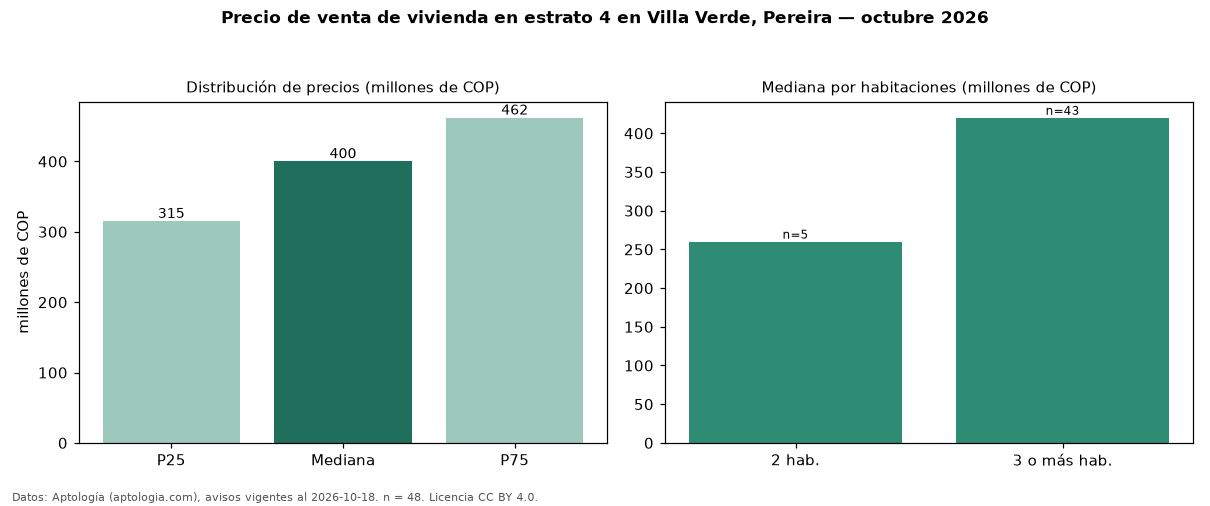

Data behind this chart, as committed beside it:
seccion, metrica, valor, moneda, n
precio, p25, 315000000, COP, 48
precio, mediana, 400000000, COP, 48
precio, p75, 462000000, COP, 48
precio, minimo, 235000000, COP, 48
precio, maximo, 565000000, COP, 48
m2, mediana_precio_m2, 5057593, COP, 48
m2, area_mediana_m2, 80.0, m2, 48
admin, mediana_admin_mes, 262500, COP, 18
banos, mediana_banos, 2.0, , 
parqueadero, pct_con_parqueadero, 100.0, %, 48
estrato, estrato_mas_frecuente, 4, , 48
habitaciones, 2, 260000000, COP, 5
habitaciones, 3+, 420000000, COP, 43
fuente, fecha_datos, 2026-10-18, , 
fuente, atribucion, https://www.aptologia.com/venta/pereira/…, , 
fuente, licencia, CC BY 4.0, , 
